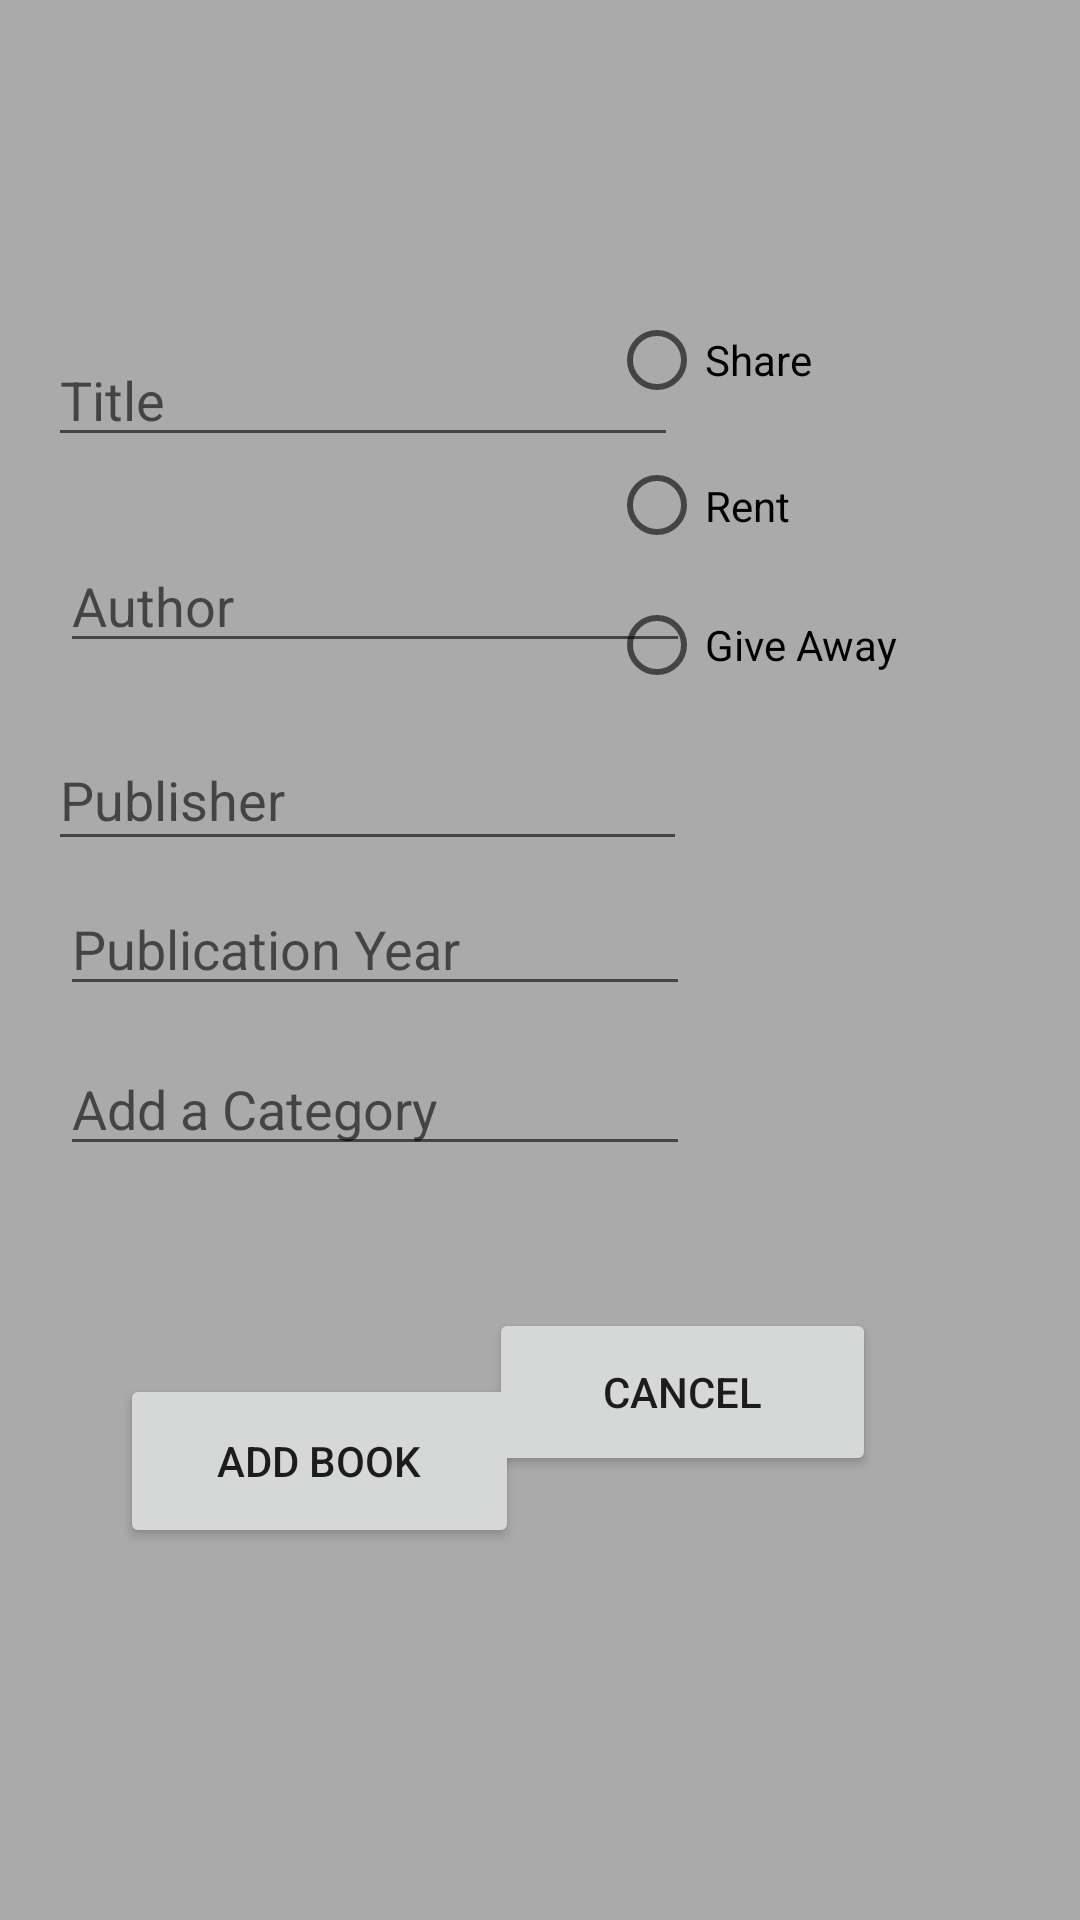

This screen was rendered from an Android layout file. Write that file and the resources it references.
<!-- AndroidManifest.xml: application theme ShareKNOW -->
<!-- res/layout/activity_add_book.xml -->
<?xml version="1.0" encoding="utf-8"?>
<androidx.constraintlayout.widget.ConstraintLayout xmlns:android="http://schemas.android.com/apk/res/android"
    xmlns:app="http://schemas.android.com/apk/res-auto"
    xmlns:tools="http://schemas.android.com/tools"
    android:layout_width="match_parent"
    android:layout_height="match_parent"
    android:background="@android:color/darker_gray"
    tools:context=".AddBook">

    <EditText
        android:id="@+id/txtAddBookAuthor"
        android:layout_width="wrap_content"
        android:layout_height="wrap_content"
        android:layout_marginStart="20dp"
        android:layout_marginTop="11dp"
        android:layout_marginBottom="11dp"
        android:ems="10"
        android:hint="@string/txtAddBookAuthor"
        android:importantForAutofill="no"
        android:inputType="textPersonName"
        app:layout_constraintBottom_toTopOf="@+id/txtAddBookPublisher"
        app:layout_constraintStart_toStartOf="parent"
        app:layout_constraintTop_toBottomOf="@+id/txtAddBookTitle"
        tools:ignore="TouchTargetSizeCheck,TextContrastCheck" />

    <EditText
        android:id="@+id/txtAddBookTitle"
        android:layout_width="wrap_content"
        android:layout_height="wrap_content"
        android:layout_marginStart="16dp"
        android:layout_marginTop="106dp"
        android:layout_marginBottom="11dp"
        android:ems="10"
        android:hint="@string/txtAddBookTitle"
        android:importantForAutofill="no"
        android:inputType="textPersonName"
        app:layout_constraintBottom_toTopOf="@+id/txtAddBookAuthor"
        app:layout_constraintStart_toStartOf="parent"
        app:layout_constraintTop_toTopOf="parent"
        tools:ignore="TouchTargetSizeCheck,TextContrastCheck" />

    <EditText
        android:id="@+id/txtAddBookPublisher"
        android:layout_width="213dp"
        android:layout_height="44dp"
        android:layout_marginStart="16dp"
        android:layout_marginTop="6dp"
        android:layout_marginBottom="2dp"
        android:ems="10"
        android:hint="@string/txtAddBookPublisher"
        android:importantForAutofill="no"
        android:inputType="textPersonName"
        app:layout_constraintBottom_toTopOf="@+id/txtAddBookPublicationYear"
        app:layout_constraintStart_toStartOf="parent"
        app:layout_constraintTop_toBottomOf="@+id/txtAddBookAuthor"
        tools:ignore="TouchTargetSizeCheck,TextContrastCheck" />

    <EditText
        android:id="@+id/txtAddBookPublicationYear"
        android:layout_width="wrap_content"
        android:layout_height="wrap_content"
        android:layout_marginStart="20dp"
        android:layout_marginBottom="4dp"
        android:ems="10"
        android:hint="@string/txtAddBookPublicationYear"
        android:importantForAutofill="no"
        android:inputType="textPersonName"
        app:layout_constraintBottom_toTopOf="@+id/txtBookCategory"
        app:layout_constraintStart_toStartOf="parent"
        app:layout_constraintTop_toBottomOf="@+id/txtAddBookPublisher"
        tools:ignore="TouchTargetSizeCheck,TextContrastCheck" />

    <Button
        android:id="@+id/btnAddBook"
        android:layout_width="133dp"
        android:layout_height="58dp"
        android:layout_marginStart="40dp"
        android:layout_marginBottom="124dp"
        android:text="@string/btnAddBook"
        app:layout_constraintBottom_toBottomOf="parent"
        app:layout_constraintStart_toStartOf="parent"
        tools:ignore="TextContrastCheck" />

    <RadioGroup
        android:id="@+id/radioGroupBookStatus"
        android:layout_width="141dp"
        android:layout_height="157dp"
        android:layout_marginTop="96dp"
        android:layout_marginEnd="16dp"
        app:layout_constraintEnd_toEndOf="parent"
        app:layout_constraintTop_toTopOf="parent">

        <RadioButton
            android:id="@+id/radioShareUpdate"
            android:layout_width="match_parent"
            android:layout_height="48dp"
            android:text="@string/radioBookShare"
            tools:ignore="TouchTargetSizeCheck,TextContrastCheck" />

        <RadioButton
            android:id="@+id/radioRentUpdate"
            android:layout_width="match_parent"
            android:layout_height="49dp"
            android:text="@string/radioBookRent"
            tools:ignore="TouchTargetSizeCheck,TextContrastCheck" />

        <RadioButton
            android:id="@+id/radioGiveUpdate"
            android:layout_width="match_parent"
            android:layout_height="44dp"
            android:text="@string/radioBookGiveAway"
            tools:ignore="TouchTargetSizeCheck" />
    </RadioGroup>

    <Button
        android:id="@+id/btnAddBookCancel"
        android:layout_width="129dp"
        android:layout_height="56dp"
        android:layout_marginTop="21dp"
        android:layout_marginEnd="68dp"
        android:layout_marginBottom="143dp"
        android:text="@string/btnCancel"
        app:layout_constraintBottom_toBottomOf="parent"
        app:layout_constraintEnd_toEndOf="parent"
        app:layout_constraintTop_toBottomOf="@+id/txtBookCategory"
        tools:ignore="TextContrastCheck,TouchTargetSizeCheck" />

    <EditText
        android:id="@+id/txtBookCategory"
        android:layout_width="wrap_content"
        android:layout_height="wrap_content"
        android:layout_marginStart="20dp"
        android:layout_marginTop="3dp"
        android:layout_marginBottom="21dp"
        android:ems="10"
        android:hint="@string/txtBookCategory"
        android:inputType="textPersonName"
        app:layout_constraintBottom_toTopOf="@+id/btnAddBookCancel"
        app:layout_constraintStart_toStartOf="parent"
        app:layout_constraintTop_toBottomOf="@+id/txtAddBookPublicationYear"
        tools:ignore="TouchTargetSizeCheck,TextContrastCheck"
        android:importantForAutofill="no" />

    <TextView
        android:id="@+id/txtEmailUser"
        android:layout_width="wrap_content"
        android:layout_height="wrap_content"
        android:layout_marginTop="16dp"
        android:layout_marginEnd="136dp"
        android:textColor="#4527A0"
        android:textSize="16sp"
        app:layout_constraintEnd_toEndOf="parent"
        app:layout_constraintTop_toTopOf="parent" />

</androidx.constraintlayout.widget.ConstraintLayout>
<!-- resources referenced by this layout -->
<resources>
  <string name="btnAddBook">Add Book</string>
  <string name="btnCancel">Cancel</string>
  <string name="radioBookGiveAway">Give Away</string>
  <string name="radioBookRent">Rent</string>
  <string name="radioBookShare">Share</string>
  <string name="txtAddBookAuthor">Author</string>
  <string name="txtAddBookPublicationYear">Publication Year</string>
  <string name="txtAddBookPublisher">Publisher</string>
  <string name="txtAddBookTitle">Title</string>
  <string name="txtBookCategory">Add a Category</string>
  <style name="ShareKNOW" parent="Theme.AppCompat.Light">
          <item name="actionBarStyle">@style/ShareKNOW.ActionBarStyle</item>
      </style>
  <style name="ShareKNOW.ActionBarStyle">
          <item name="logo">@mipmap/logoimage</item>
          <item name="displayOptions">showHome|useLogo|showTitle</item>
      </style>
</resources>
